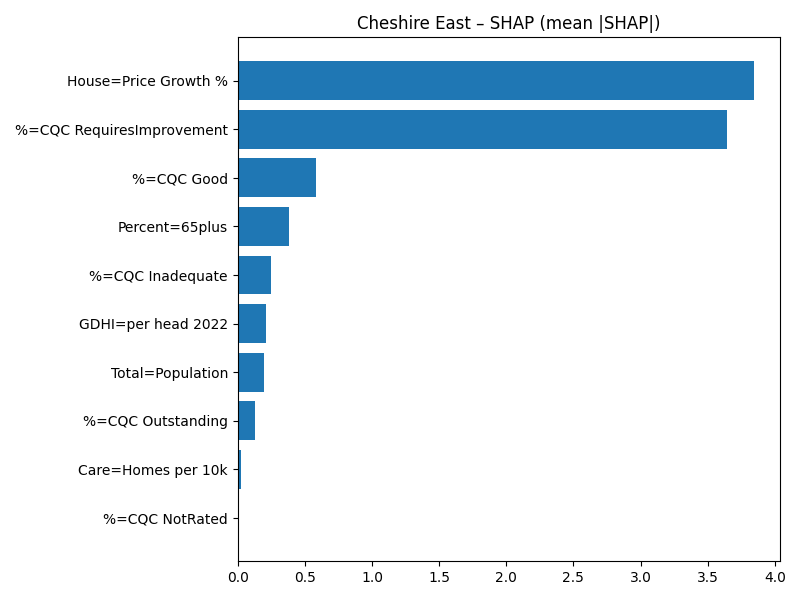

The data file committed next to this chart (first rows):
Term, MeanAbsSHAP, MeanSignedSHAP
House=Price Growth %, 3.847, 3.847
%=CQC RequiresImprovement, 3.645, 3.645
%=CQC Good, 0.5793, -0.5793
Percent=65plus, 0.3813, 0.3813
%=CQC Inadequate, 0.2499, 0.2499
GDHI=per head 2022, 0.2104, 0.2104
Total=Population, 0.1977, -0.1977
%=CQC Outstanding, 0.1302, 0.1302
Care=Homes per 10k, 0.02278, 0.02278
%=CQC NotRated, 0.0, 0.0
